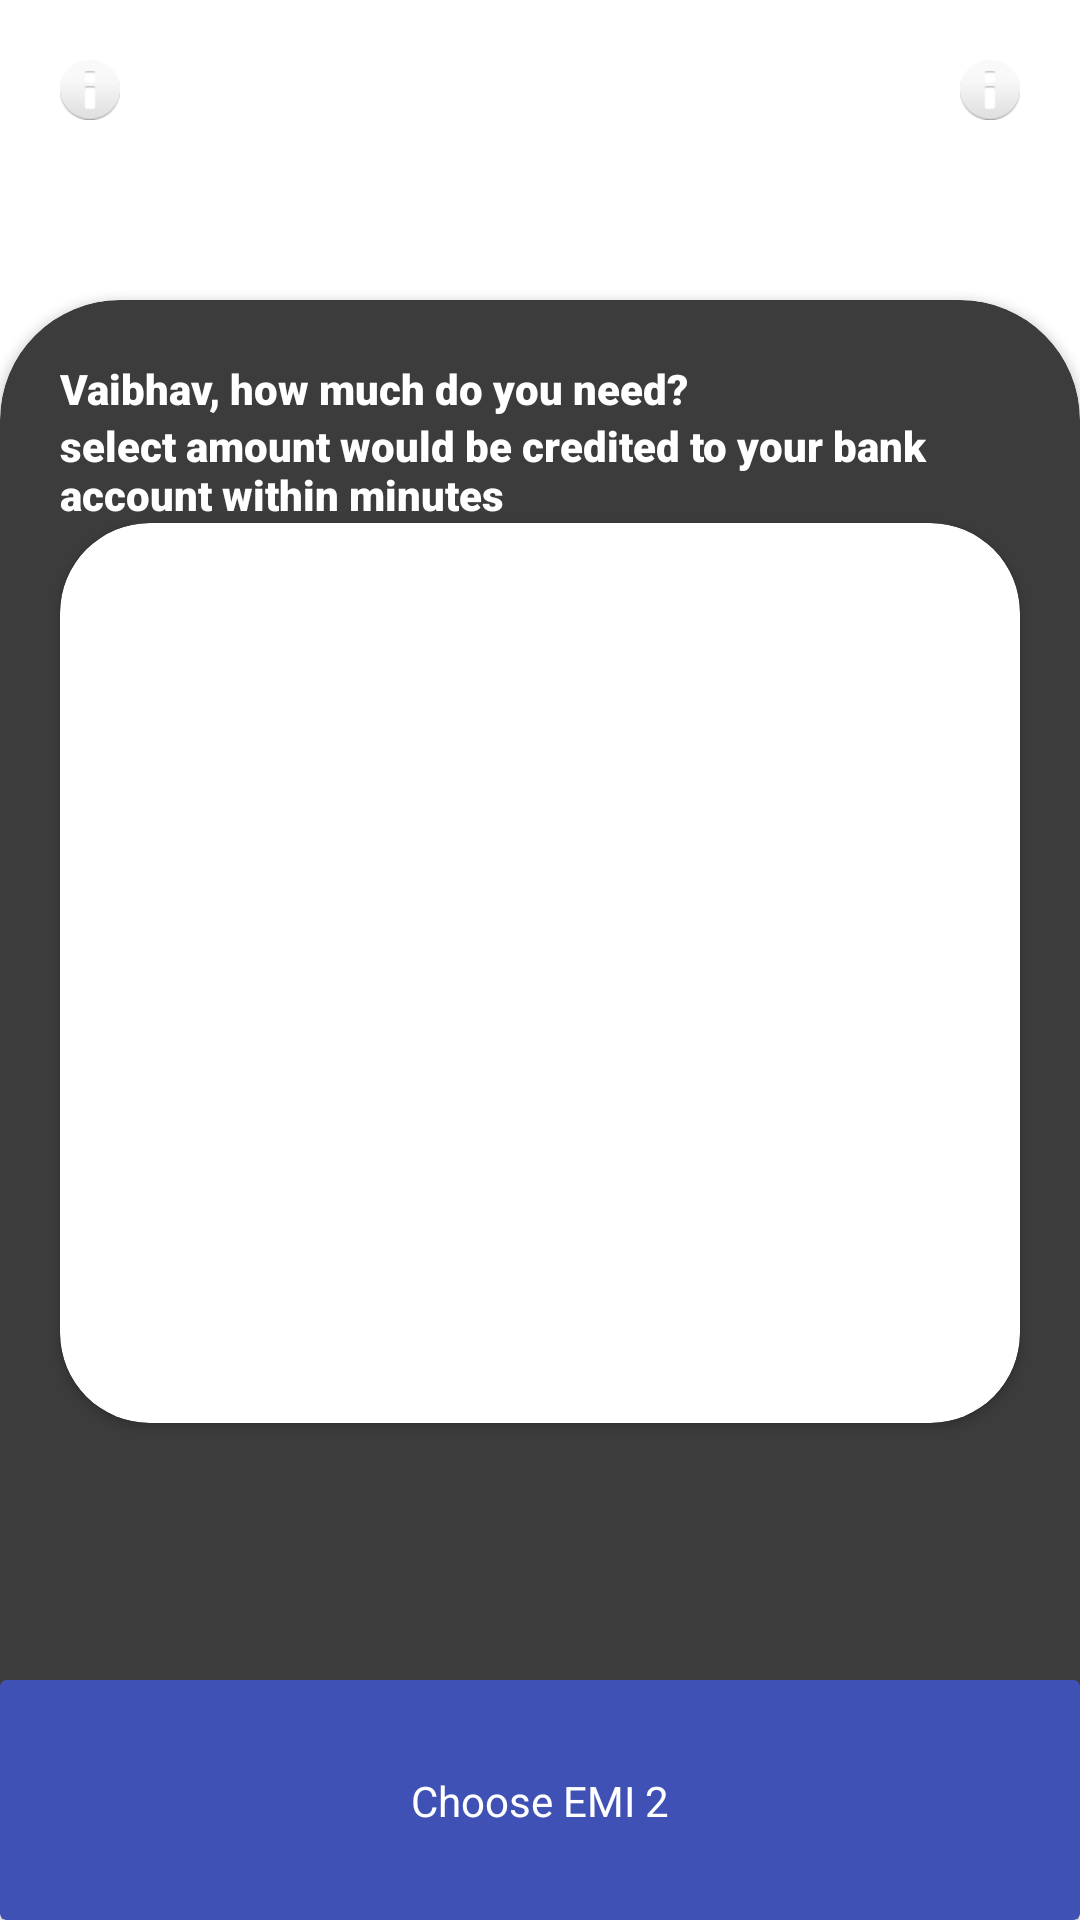

Android layout source for this screen:
<!-- AndroidManifest.xml: application theme Theme.MaterialComponents.DayNight.NoActionBar -->
<!-- res/layout/activity_main2.xml -->
<?xml version="1.0" encoding="utf-8"?>
<androidx.constraintlayout.widget.ConstraintLayout xmlns:android="http://schemas.android.com/apk/res/android"
    xmlns:app="http://schemas.android.com/apk/res-auto"
    xmlns:tools="http://schemas.android.com/tools"
    android:layout_width="match_parent"
    android:layout_height="match_parent"
    android:background="#00FFFFFF"
    tools:context=".MainActivity">

    <ImageView
        android:id="@+id/imageView2"
        android:layout_width="20dp"
        android:layout_height="20dp"
        android:layout_marginStart="20dp"
        android:layout_marginTop="20dp"
        app:layout_constraintStart_toStartOf="parent"
        app:layout_constraintTop_toTopOf="parent"
        app:srcCompat="@android:drawable/ic_dialog_info" />

    <ImageView
        android:id="@+id/imageView"
        android:layout_width="20dp"
        android:layout_height="20dp"
        android:layout_marginTop="20dp"
        android:layout_marginEnd="20dp"
        app:layout_constraintEnd_toEndOf="parent"
        app:layout_constraintTop_toTopOf="parent"
        app:srcCompat="@android:drawable/ic_dialog_info" />

    <androidx.cardview.widget.CardView
        android:id="@+id/cardView"
        android:layout_width="0dp"
        android:layout_height="0dp"
        android:layout_marginTop="60dp"
        app:cardBackgroundColor="#3C3C3C"
        app:cardCornerRadius="40dp"
        app:layout_constraintBottom_toBottomOf="parent"
        app:layout_constraintEnd_toEndOf="parent"
        app:layout_constraintStart_toStartOf="parent"
        app:layout_constraintTop_toBottomOf="@+id/imageView2">

        <androidx.constraintlayout.widget.ConstraintLayout
            android:layout_width="match_parent"
            android:layout_height="match_parent">

            <TextView
                android:id="@+id/textView"
                android:layout_width="0dp"
                android:layout_height="wrap_content"
                android:layout_marginStart="20dp"
                android:layout_marginTop="20dp"
                android:layout_marginEnd="20dp"
                android:fontFamily="sans-serif-black"
                android:text="Vaibhav, how much do you need?"
                android:textColor="@color/white"
                app:layout_constraintEnd_toEndOf="parent"
                app:layout_constraintStart_toStartOf="parent"
                app:layout_constraintTop_toTopOf="parent" />

            <TextView
                android:id="@+id/textView2"
                android:layout_width="0dp"
                android:layout_height="wrap_content"
                android:layout_marginStart="20dp"
                android:layout_marginEnd="20dp"
                android:fontFamily="sans-serif-black"
                android:text="select amount would be credited to your bank account within minutes"
                android:textColor="@color/white"
                app:layout_constraintEnd_toEndOf="parent"
                app:layout_constraintStart_toStartOf="parent"
                app:layout_constraintTop_toBottomOf="@+id/textView" />

            <androidx.cardview.widget.CardView
                android:layout_width="0dp"
                android:layout_height="300dp"
                android:layout_marginStart="20dp"
                android:layout_marginEnd="20dp"
                app:cardCornerRadius="30dp"
                app:layout_constraintEnd_toEndOf="parent"
                app:layout_constraintStart_toStartOf="parent"
                app:layout_constraintTop_toBottomOf="@+id/textView2" />
        </androidx.constraintlayout.widget.ConstraintLayout>
    </androidx.cardview.widget.CardView>

    <androidx.cardview.widget.CardView
        android:layout_width="match_parent"
        android:layout_height="80dp"
        app:cardBackgroundColor="#3F51B5"
        app:layout_constraintBottom_toBottomOf="@+id/cardView">

        <androidx.constraintlayout.widget.ConstraintLayout
            android:layout_width="match_parent"
            android:layout_height="match_parent">

            <TextView
                android:id="@+id/textView3"
                android:layout_width="wrap_content"
                android:layout_height="wrap_content"
                android:text="Choose EMI 2"
                android:textColor="@color/white"
                app:layout_constraintBottom_toBottomOf="parent"
                app:layout_constraintEnd_toEndOf="parent"
                app:layout_constraintStart_toStartOf="parent"
                app:layout_constraintTop_toTopOf="parent" />
        </androidx.constraintlayout.widget.ConstraintLayout>
    </androidx.cardview.widget.CardView>


</androidx.constraintlayout.widget.ConstraintLayout>
<!-- resources referenced by this layout -->
<resources>
  <color name="white">#FFFFFFFF</color>
</resources>
